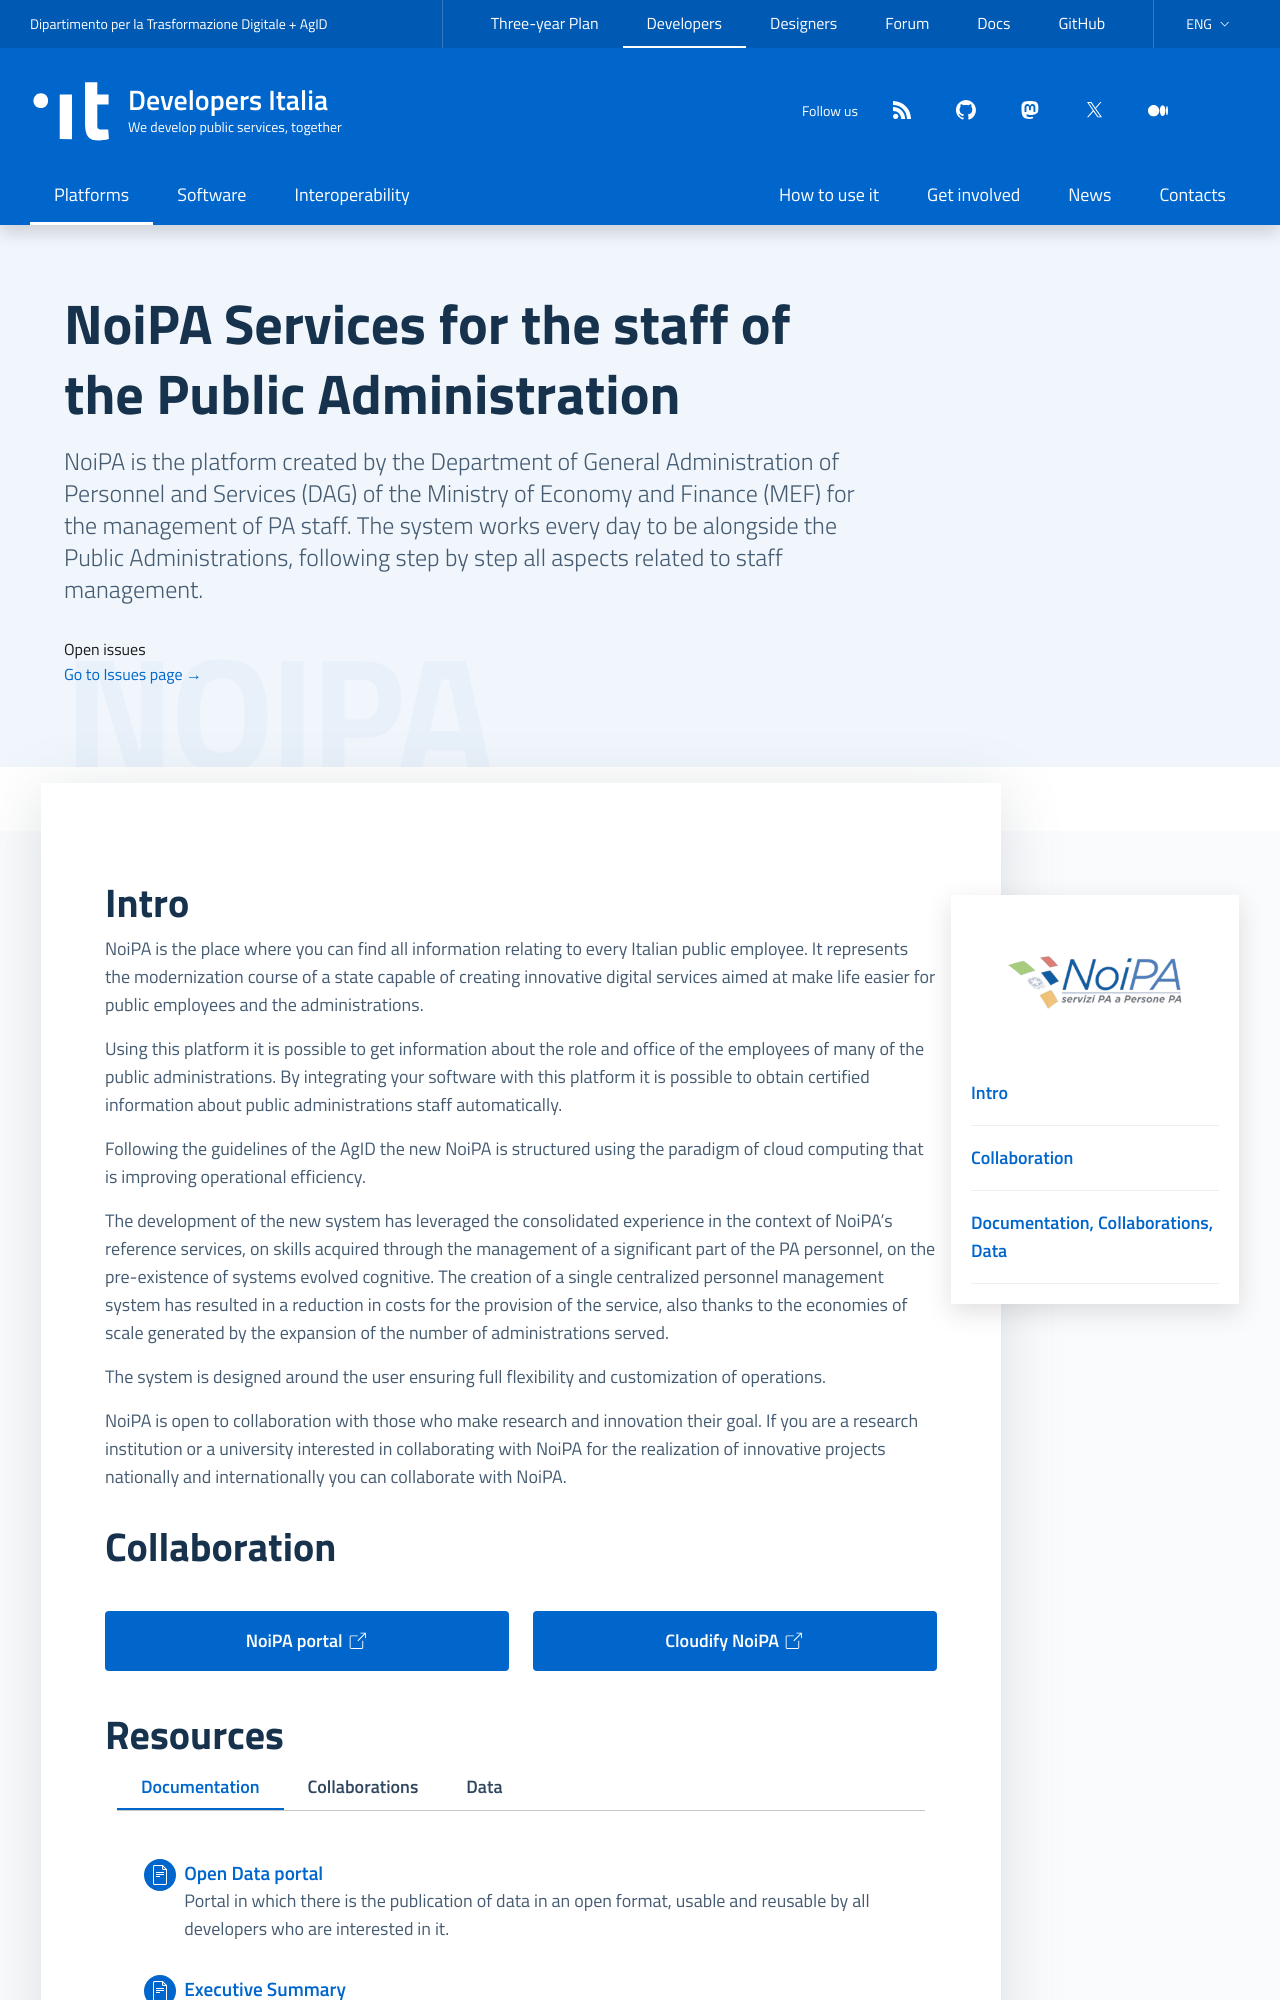

repository: italia/developers.italia.it · page: en/noipa/index.html · generator: jekyll

---
title: NoiPA
subtitle: Services for the staff of the Public Administration
logo: /assets/images/logo-noipa.png
payoff: NoiPA, servizi PA a Persone PA
description: NoiPA is the platform created by the Department of General Administration of Personnel and Services (DAG) of the Ministry of Economy and Finance (MEF) for the management of PA staff. The system works every day to be alongside the Public Administrations, following step by step all aspects related to staff management.
lang: en
ref:
  it: /it/noipa
order: 4
highlight: true
comingsoon: false
layout: platform
resources:
  - Documentation:
    - title: Open Data portal
      url: https://dati-noipa.mef.gov.it/cl/web/open-data
      icon: file
      desc: Portal in which there is the publication of data in an open format, usable and reusable by all developers who are interested in it.
    - title: Executive Summary
      url: https://www.cloudifynoipa.it/documents/20143/672653/Executive-Summary---Cloudify-NoiPA-HL-Design/3f7324a5-d8da-00be-abc5-84bc7bfd405a?version=1.0
      icon: file
      desc: Cloudify NoiPA high level design. High-level summary document of the "Cloudify NoiPA" digital transformation program.
    - title: Business Process Management (BPM)
      url: https://www.cloudifynoipa.it/documents/20143/672653/Business-Process-Management-(BPM)/29137b74-d05a-842e-178f-b6b54eaf54e8?version=1.0
      icon: file
      desc: Guidelines for the design of Business Process Management (BPM). It contains the description of services and the definition of business process configuration.
    - title: Agile methodology design guidelines
      url: https://www.cloudifynoipa.it/documents/20143/672653/Linee-guida-progettazione-metodologia-Agile/ecd4f47e-582d-9ed2-c5f3-c189bb760c5f?version=1.0
      icon: file
      desc: Description of the Agile development methods of the Cloudify NoiPA project.
  - Collaborations:
    - title: Prototypes
      url: https://www.cloudifynoipa.it/prototipi
      icon: file
      desc: Through the use of interactive demos, users will be able to evaluate digital products and services, both pre and post release in production, also favoring the dissemination of new services. Furthermore, selected samples of users may be involved for the usability testing phases, with a view to co-creation of the new platform.
    - title: Proposals
      url: https://www.cloudifynoipa.it/archivio-proposte
      icon: file
      desc: It represents a direct communication channel between the end users of the service and the Administration. It allows the insertion of proposals or new requirements on issues related to the services offered by NoiPA creating a digital bridge between all the levels involved.
  - Data:
    - title: NoiPA ontology
      url: https://sparql-noipa.mef.gov.it/endpoint/download/owl/NoiPA.owl
      icon: file
      desc: NoiPA data ontology OWL file.
    - title: Dataset
      url: https://dati-noipa.mef.gov.it/cl/web/open-data/dataset
      icon: file
      desc: Published datasets are available on the Dataset page.
    - title: Endpoint
      url: https://sparql-noipa.mef.gov.it/sparql
      icon: file
      desc: Access the Virtuoso SPARQL Query Editor application, which will allow you to query the NOIPA Linked Open Data and download the required data.
collab:
  description:
  links:
  - title: "NoiPA portal"
    icon: it-external-link
    url: https://noipa.mef.gov.it/
  - title: "Cloudify NoiPA"
    icon: it-external-link
    url: https://www.cloudifynoipa.it
---
